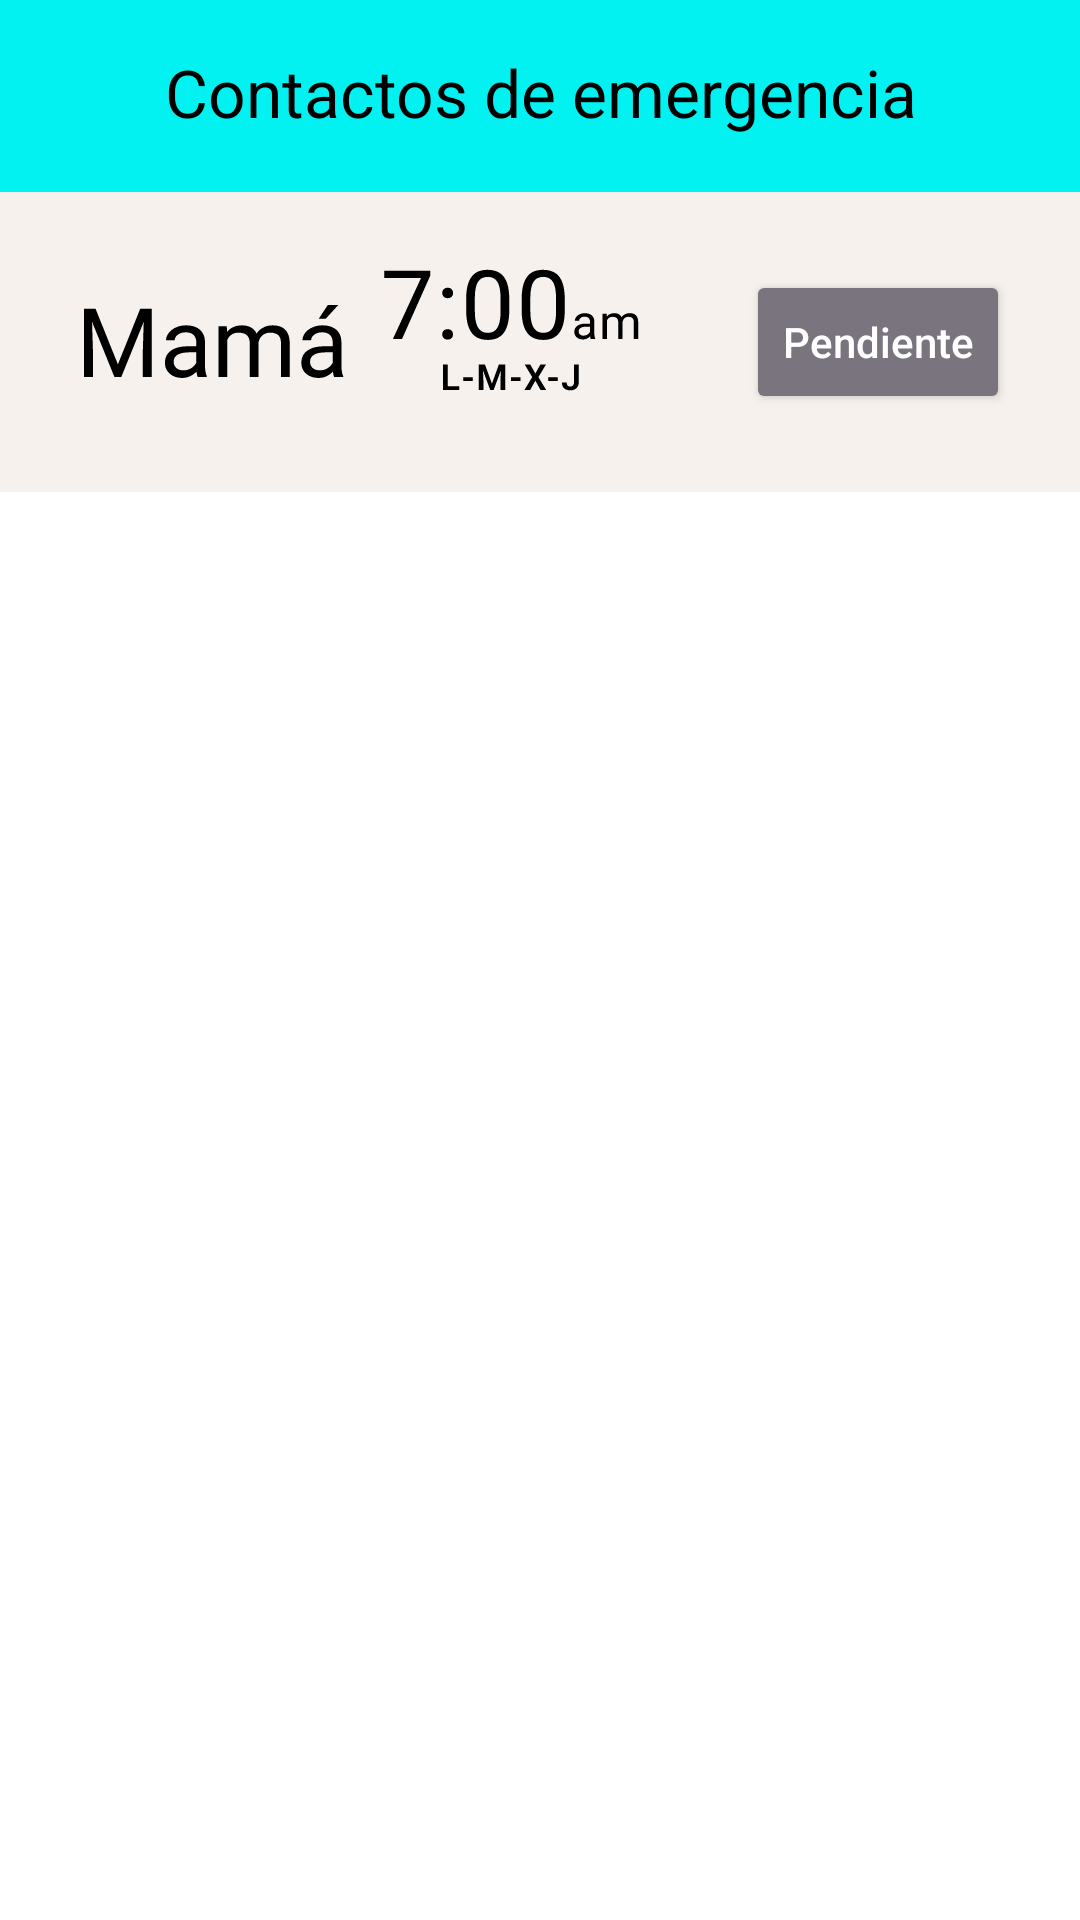

Here is an Android app screen rendered from its layout file. Give the layout XML and the strings, colors and styles it references.
<!-- AndroidManifest.xml: application theme Theme.Alarmate -->
<!-- res/layout/fragment_emergency_contacts_added.xml -->
<?xml version="1.0" encoding="utf-8"?>
<FrameLayout xmlns:android="http://schemas.android.com/apk/res/android"
    xmlns:tools="http://schemas.android.com/tools"
    android:layout_width="match_parent"
    android:layout_height="match_parent"
    xmlns:app="http://schemas.android.com/apk/res-auto"
    tools:context=".EmergencyContactsAdded">

    <androidx.constraintlayout.widget.ConstraintLayout
        android:layout_width="match_parent"
        android:layout_height="match_parent">

        <LinearLayout
            android:id="@+id/linearLayout"
            android:layout_width="match_parent"
            android:layout_height="wrap_content"
            android:background="@color/primaryLight"
            android:orientation="horizontal"
            app:layout_constraintEnd_toEndOf="parent"
            app:layout_constraintTop_toTopOf="parent">

            <TextView
                android:layout_width="match_parent"
                android:layout_height="64dp"
                android:padding="16dp"
                android:text="Contactos de emergencia"
                android:textAlignment="center"
                android:textColor="@color/black"
                android:textSize="22dp" />
        </LinearLayout>

        <androidx.constraintlayout.widget.ConstraintLayout
            android:layout_width="match_parent"
            android:layout_height="100dp"
            android:background="@color/contrastLight"
            app:layout_constraintEnd_toEndOf="parent"
            app:layout_constraintStart_toStartOf="parent"
            app:layout_constraintTop_toBottomOf="@id/linearLayout">

            <ImageView
                android:id="@+id/hour_text"
                app:layout_constraintStart_toStartOf="parent"
                app:layout_constraintEnd_toEndOf="parent"
                app:layout_constraintHorizontal_bias="0.1"
                app:layout_constraintTop_toTopOf="parent"
                app:layout_constraintBottom_toBottomOf="parent"
                android:layout_width="wrap_content"
                android:layout_height="wrap_content"
                android:src="@drawable/mam_"/>

            <ImageView
                android:id="@+id/imageView4"
                android:layout_width="wrap_content"
                android:layout_height="wrap_content"
                android:src="@drawable/hour_days"
                app:layout_constraintBottom_toBottomOf="parent"
                app:layout_constraintStart_toEndOf="@id/hour_text"
                app:layout_constraintTop_toTopOf="parent" />

            <Button
                android:id="@+id/btn_pendiente"
                style="@style/rounded"
                android:layout_width="wrap_content"
                android:layout_height="wrap_content"
                android:text="Pendiente"
                android:backgroundTint="@color/secondaryGray"
                android:textColor="@color/white"
                app:layout_constraintBottom_toBottomOf="parent"
                app:layout_constraintEnd_toEndOf="parent"
                app:layout_constraintStart_toEndOf="@+id/imageView4"
                app:layout_constraintTop_toTopOf="parent" />
            

        </androidx.constraintlayout.widget.ConstraintLayout>

    </androidx.constraintlayout.widget.ConstraintLayout>

</FrameLayout>
<!-- resources referenced by this layout -->
<resources>
  <color name="black">#FF000000</color>
  <color name="contrastLight">#FFF6F1ED</color>
  <color name="primaryLight">#FF01F2F1</color>
  <color name="secondaryGray">#FF79747E</color>
  <color name="white">#FFFFFFFF</color>
  <!-- drawable hour_days: vector/xml drawable (drawable, 7177 chars, omitted) -->
  <!-- drawable mam_: vector/xml drawable (drawable, 5104 chars, omitted) -->
  <style name="rounded">
          <item name="cornerRadius">100dp</item>
          <item name="textAllCaps">false</item>
          <item name="backgroundColor">@color/primaryLight</item>
      </style>
  <style name="Theme.Alarmate" parent="Theme.MaterialComponents.DayNight.NoActionBar">
          
          <item name="colorPrimary">@color/primaryLight</item>
          <item name="colorPrimaryVariant">@color/primaryDark</item>
          <item name="colorOnPrimary">@color/black</item>
          
          <item name="colorSecondary">@color/secondaryLight</item>
          <item name="colorSecondaryVariant">@color/darkSecondary</item>
          <item name="colorOnSecondary">@color/black</item>
          
          <item name="android:statusBarColor">?attr/colorPrimaryVariant</item>
          
          <item name="android:textColorPrimary">@color/black</item>
          <item name="android:windowLightStatusBar">true</item>
          <item name="android:titleTextColor">@color/black</item>
  
      </style>
  <color name="primaryDark">#FF01D8D8</color>
  <color name="secondaryLight">#FFBFFFFF</color>
  <color name="darkSecondary">#FF962829</color>
</resources>
